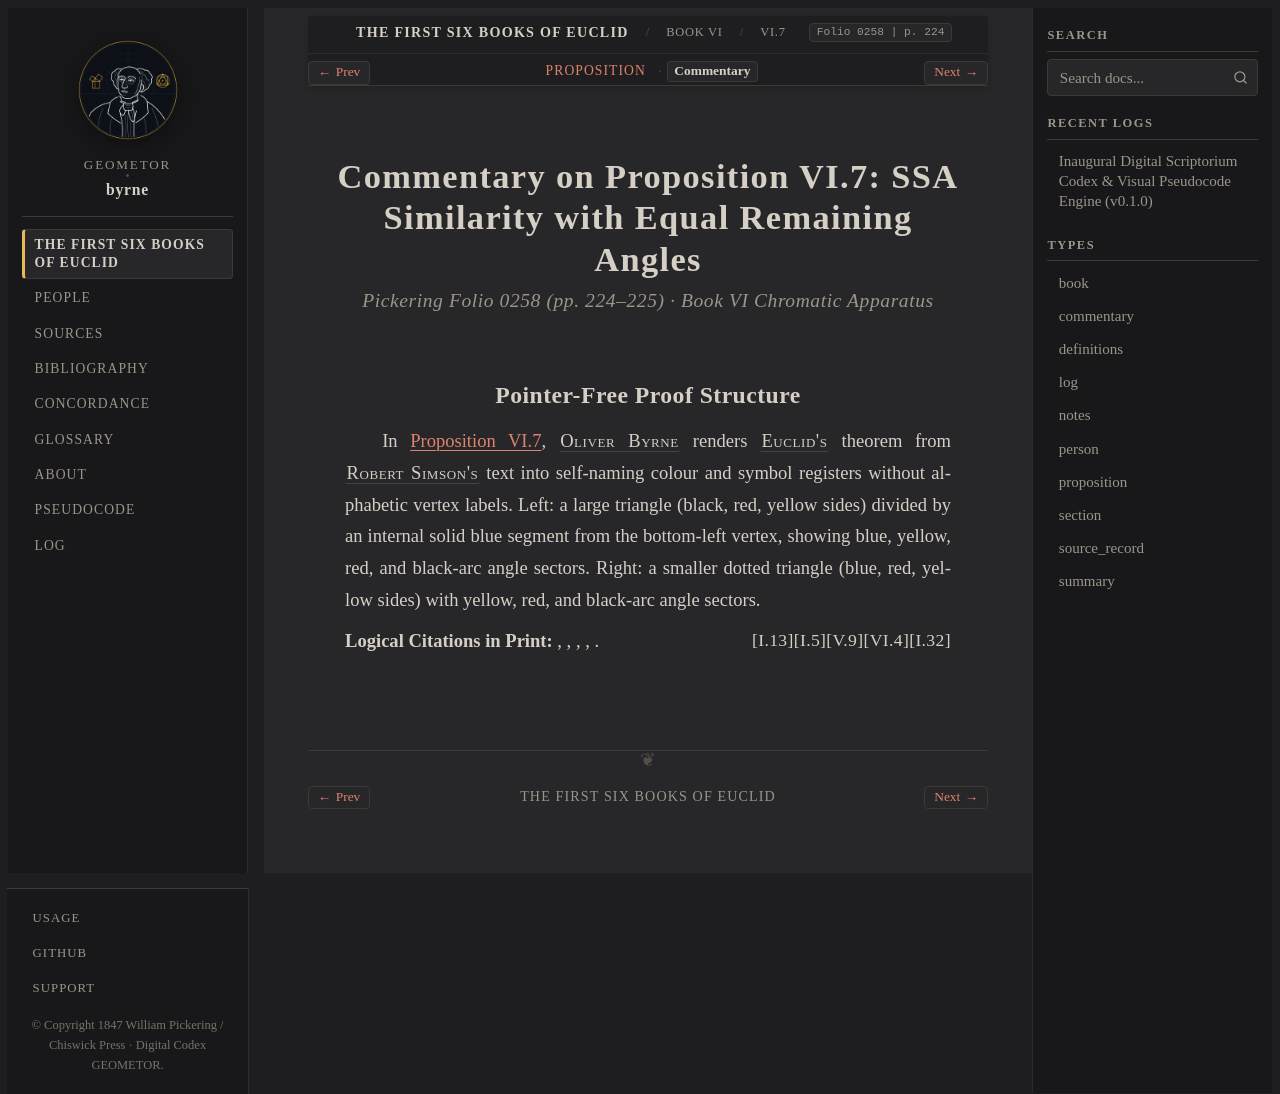

repository: geometor/byrne · page: coloured_euclid/book-vi/07/commentary.html · generator: sphinx

:canonical_id: VI.7.commentary
:book: VI
:proposition: 7
:order: 7
:type: commentary
:title: Commentary — Proposition VI.7
:folio: 0258
:page: 224

.. _byrne-vi-7-commentary:

.. folio:: 0258
   :page: 224

Commentary on Proposition VI.7: SSA Similarity with Equal Remaining Angles
==========================================================================

.. rubric:: Pickering Folio 0258 (pp. 224–225) · Book VI Chromatic Apparatus

Pointer-Free Proof Structure
----------------------------

In :ref:`Proposition VI.7 <byrne-vi-7>`, :person:`Oliver Byrne <byrne>` renders :person:`Euclid's <euclid>` theorem from :person:`Robert Simson's <simson>` text into self-naming colour and symbol registers without alphabetic vertex labels. Left: a large triangle (black, red, yellow sides) divided by an internal solid blue segment from the bottom-left vertex, showing blue, yellow, red, and black-arc angle sectors. Right: a smaller dotted triangle (blue, red, yellow sides) with yellow, red, and black-arc angle sectors.

**Logical Citations in Print:** :just:`I.32`, :just:`VI.4`, :just:`V.9`, :just:`I.5`, :just:`I.13`.
